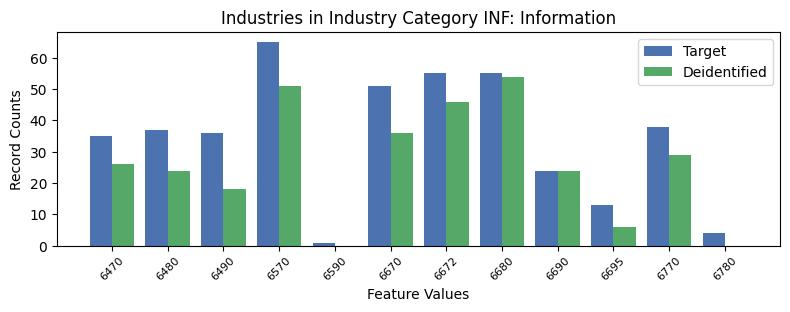

The table this chart was drawn from, first rows:
, INDP, count_target, count_deidentified
10, 6470, 35, 26.0
7, 6480, 37, 24.0
8, 6490, 36, 18.0
3, 6570, 65, 51.0
11, 6590, 1, 0.0
1, 6670, 51, 36.0
4, 6672, 55, 46.0
2, 6680, 55, 54.0
0, 6690, 24, 24.0
5, 6695, 13, 6.0
6, 6770, 38, 29.0
9, 6780, 4, 0.0
